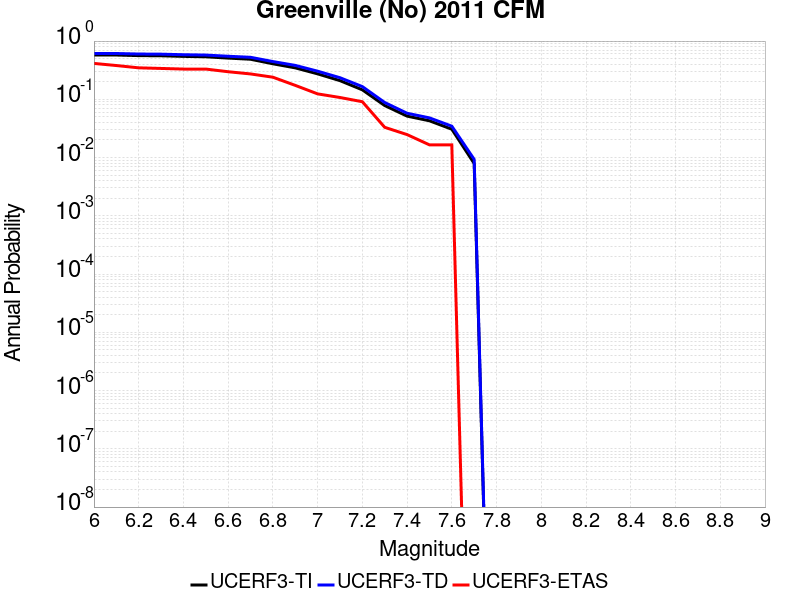

Values plotted in this chart, from the file beside it:
Magnitude, UCERF3-TI Prob, UCERF3-TD Prob, UCERF3-ETAS Prob
6.0, 0.5758, 0.6118, 0.4132
6.1, 0.5758, 0.6118, 0.3802
6.2, 0.5626, 0.5993, 0.3471
6.3, 0.5588, 0.5956, 0.3388
6.4, 0.5455, 0.583, 0.3306
6.5, 0.5373, 0.5751, 0.3306
6.6, 0.51, 0.5487, 0.2975
6.7, 0.4874, 0.5265, 0.2727
6.8, 0.4075, 0.4448, 0.2397
6.9, 0.3468, 0.3823, 0.1736
7.0, 0.2736, 0.3039, 0.124
7.1, 0.2092, 0.2348, 0.1074
7.2, 0.1455, 0.1654, 0.09091
7.3, 0.0782, 0.08816, 0.03306
7.4, 0.05147, 0.05765, 0.02479
7.5, 0.04279, 0.048, 0.01653
7.6, 0.03066, 0.03457, 0.01653
7.7, 0.007916, 0.009308, 0.0
